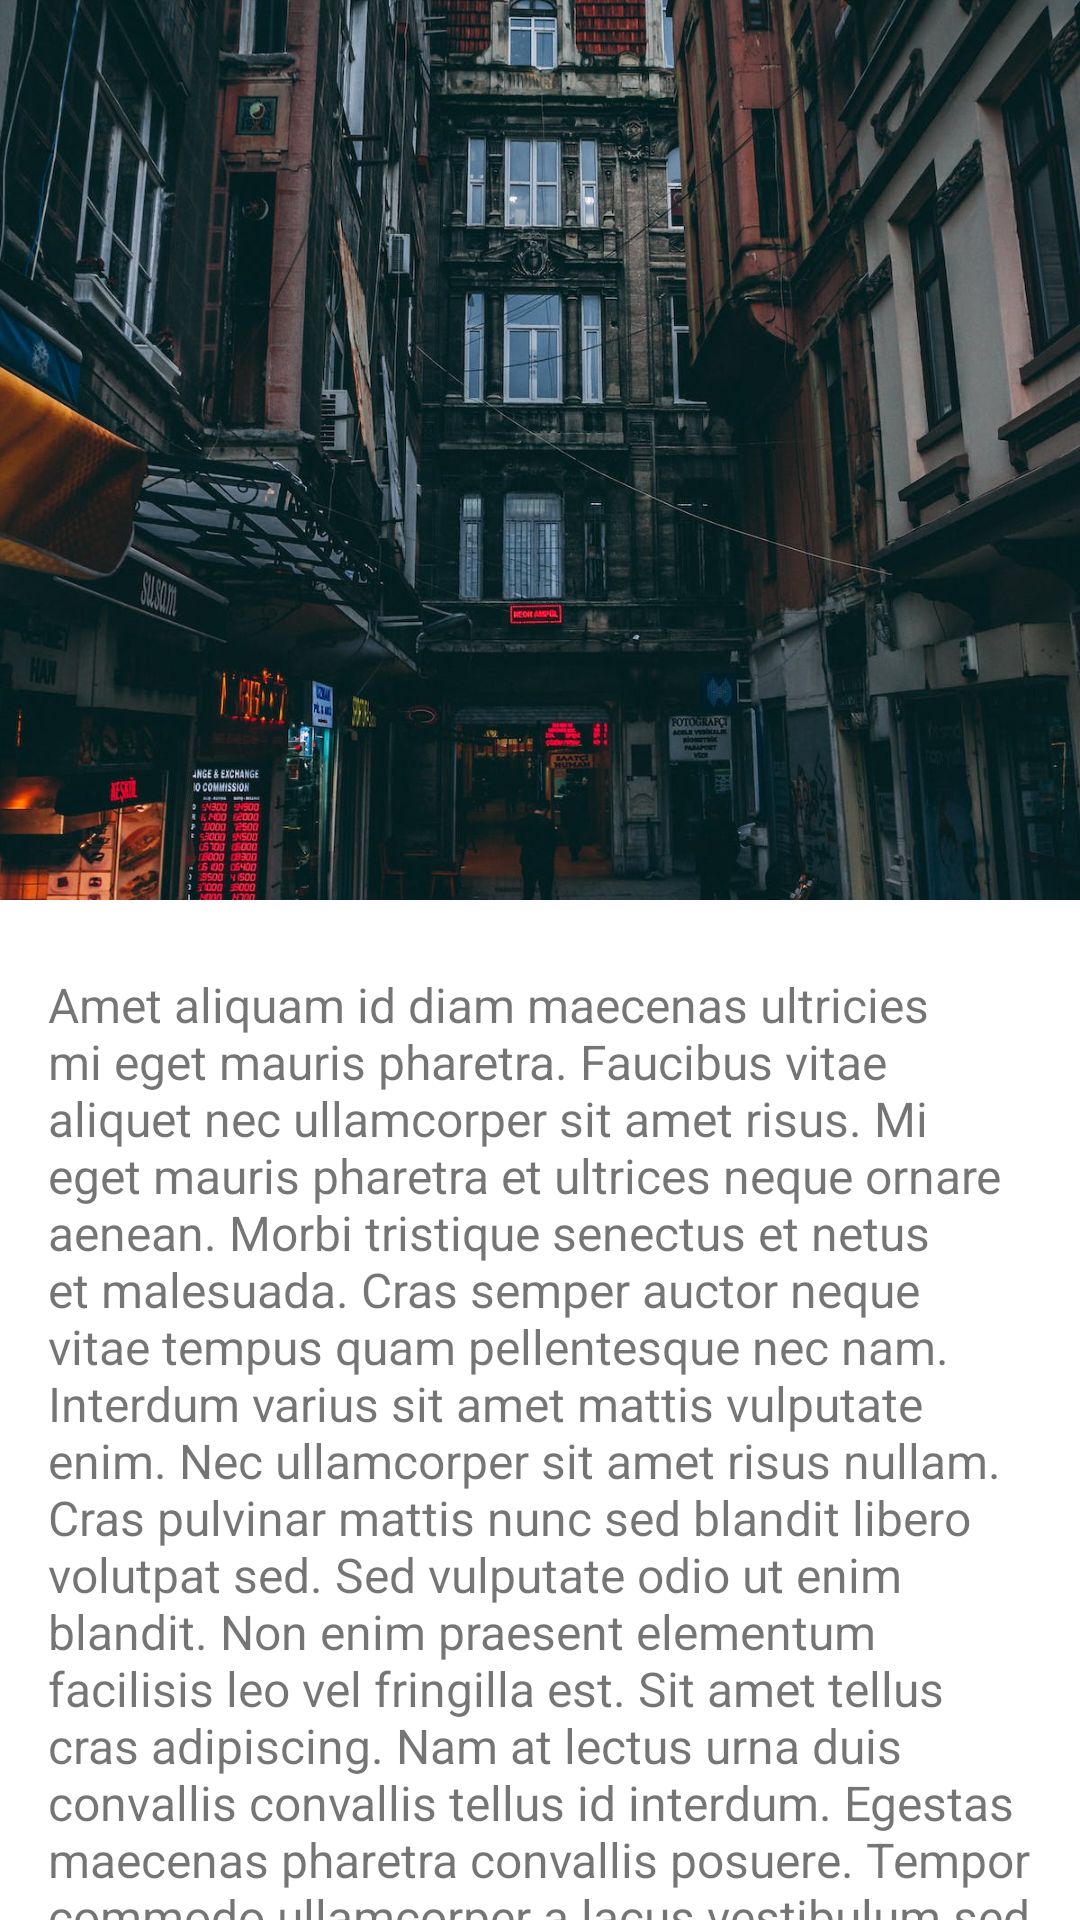

The Android layout XML behind this screen, and the referenced resources:
<!-- AndroidManifest.xml: application theme Theme.Desafio3 -->
<!-- res/layout/activity_fifth.xml -->
<?xml version="1.0" encoding="utf-8"?>
<androidx.constraintlayout.widget.ConstraintLayout xmlns:android="http://schemas.android.com/apk/res/android"
    xmlns:app="http://schemas.android.com/apk/res-auto"
    xmlns:tools="http://schemas.android.com/tools"
    android:layout_width="match_parent"
    android:layout_height="match_parent"
    tools:context=".FifthActivity">

    <androidx.appcompat.widget.AppCompatImageView
        android:id="@+id/appCompatImageView5"
        android:layout_width="match_parent"
        android:layout_height="300dp"
        android:scaleType="centerCrop"
        android:src="@drawable/copy4"
        app:layout_constraintEnd_toEndOf="parent"
        app:layout_constraintStart_toStartOf="parent"
        app:layout_constraintTop_toTopOf="parent" />

    <androidx.core.widget.NestedScrollView
        android:layout_width="match_parent"
        android:layout_height="0dp"
        app:layout_constraintBottom_toBottomOf="parent"
        app:layout_constraintEnd_toEndOf="parent"
        app:layout_constraintStart_toStartOf="parent"
        app:layout_constraintTop_toBottomOf="@+id/appCompatImageView5">

        <androidx.appcompat.widget.AppCompatTextView
            android:layout_width="match_parent"
            android:layout_height="match_parent"
            android:paddingStart="16dp"
            android:paddingTop="24dp"
            android:paddingEnd="16dp"
            android:paddingBottom="34dp"
            android:text="@string/dummy2_text"
            android:textSize="16sp" />

    </androidx.core.widget.NestedScrollView>

</androidx.constraintlayout.widget.ConstraintLayout>
<!-- resources referenced by this layout -->
<resources>
  <!-- drawable copy4: jpeg bitmap (drawable, 219742 bytes) -->
  <string name="dummy2_text">Amet aliquam id diam maecenas ultricies mi eget mauris pharetra. Faucibus vitae aliquet nec ullamcorper sit amet risus. Mi eget mauris pharetra et ultrices neque ornare aenean. Morbi tristique senectus et netus et malesuada. Cras semper auctor neque vitae tempus quam pellentesque nec nam. Interdum varius sit amet mattis vulputate enim. Nec ullamcorper sit amet risus nullam. Cras pulvinar mattis nunc sed blandit libero volutpat sed. Sed vulputate odio ut enim blandit. Non enim praesent elementum facilisis leo vel fringilla est. Sit amet tellus cras adipiscing. Nam at lectus urna duis convallis convallis tellus id interdum. Egestas maecenas pharetra convallis posuere. Tempor commodo ullamcorper a lacus vestibulum sed arcu. Urna porttitor rhoncus dolor purus non. Mattis enim ut tellus elementum sagittis vitae et leo duis. Orci dapibus ultrices in iaculis nunc sed. Commodo ullamcorper a lacus vestibulum sed arcu non odio. Purus faucibus ornare suspendisse sed nisi lacus sed viverra. Amet aliquam id diam maecenas ultricies mi eget mauris pharetra. Faucibus vitae aliquet nec ullamcorper sit amet risus. Mi eget mauris pharetra et ultrices neque ornare aenean. Morbi tristique senectus et netus et malesuada. Cras semper auctor neque vitae tempus quam pellentesque nec nam. Interdum varius sit amet mattis vulputate enim. Nec ullamcorper sit amet risus nullam. Cras pulvinar mattis nunc sed blandit libero volutpat sed. Sed vulputate odio ut enim blandit. Non enim praesent elementum facilisis leo vel fringilla est. Sit amet tellus cras adipiscing. Nam at lectus urna duis convallis convallis tellus id interdum. Egestas maecenas pharetra convallis posuere. Tempor commodo ullamcorper a lacus vestibulum sed arcu. Urna porttitor rhoncus dolor purus non. Mattis enim ut tellus elementum sagittis vitae et leo duis. Orci dapibus ultrices in iaculis nunc sed. Commodo ullamcorper a lacus vestibulum sed arcu non odio. Purus faucibus ornare suspendisse sed nisi lacus sed viverra.</string>
  <style name="Theme.Desafio3" parent="Theme.MaterialComponents.DayNight.DarkActionBar">
          
          <item name="colorPrimary">@color/purple_500</item>
          <item name="colorPrimaryVariant">@color/purple_700</item>
          <item name="colorOnPrimary">@color/white</item>
          
          <item name="colorSecondary">@color/teal_200</item>
          <item name="colorSecondaryVariant">@color/teal_700</item>
          <item name="colorOnSecondary">@color/black</item>
          
          <item name="android:statusBarColor">?attr/colorPrimaryVariant</item>
          
      </style>
  <color name="purple_500">#FF6200EE</color>
  <color name="purple_700">#FF3700B3</color>
  <color name="white">#FFFFFFFF</color>
  <color name="teal_200">#FF03DAC5</color>
  <color name="teal_700">#FF018786</color>
  <color name="black">#FF000000</color>
</resources>
